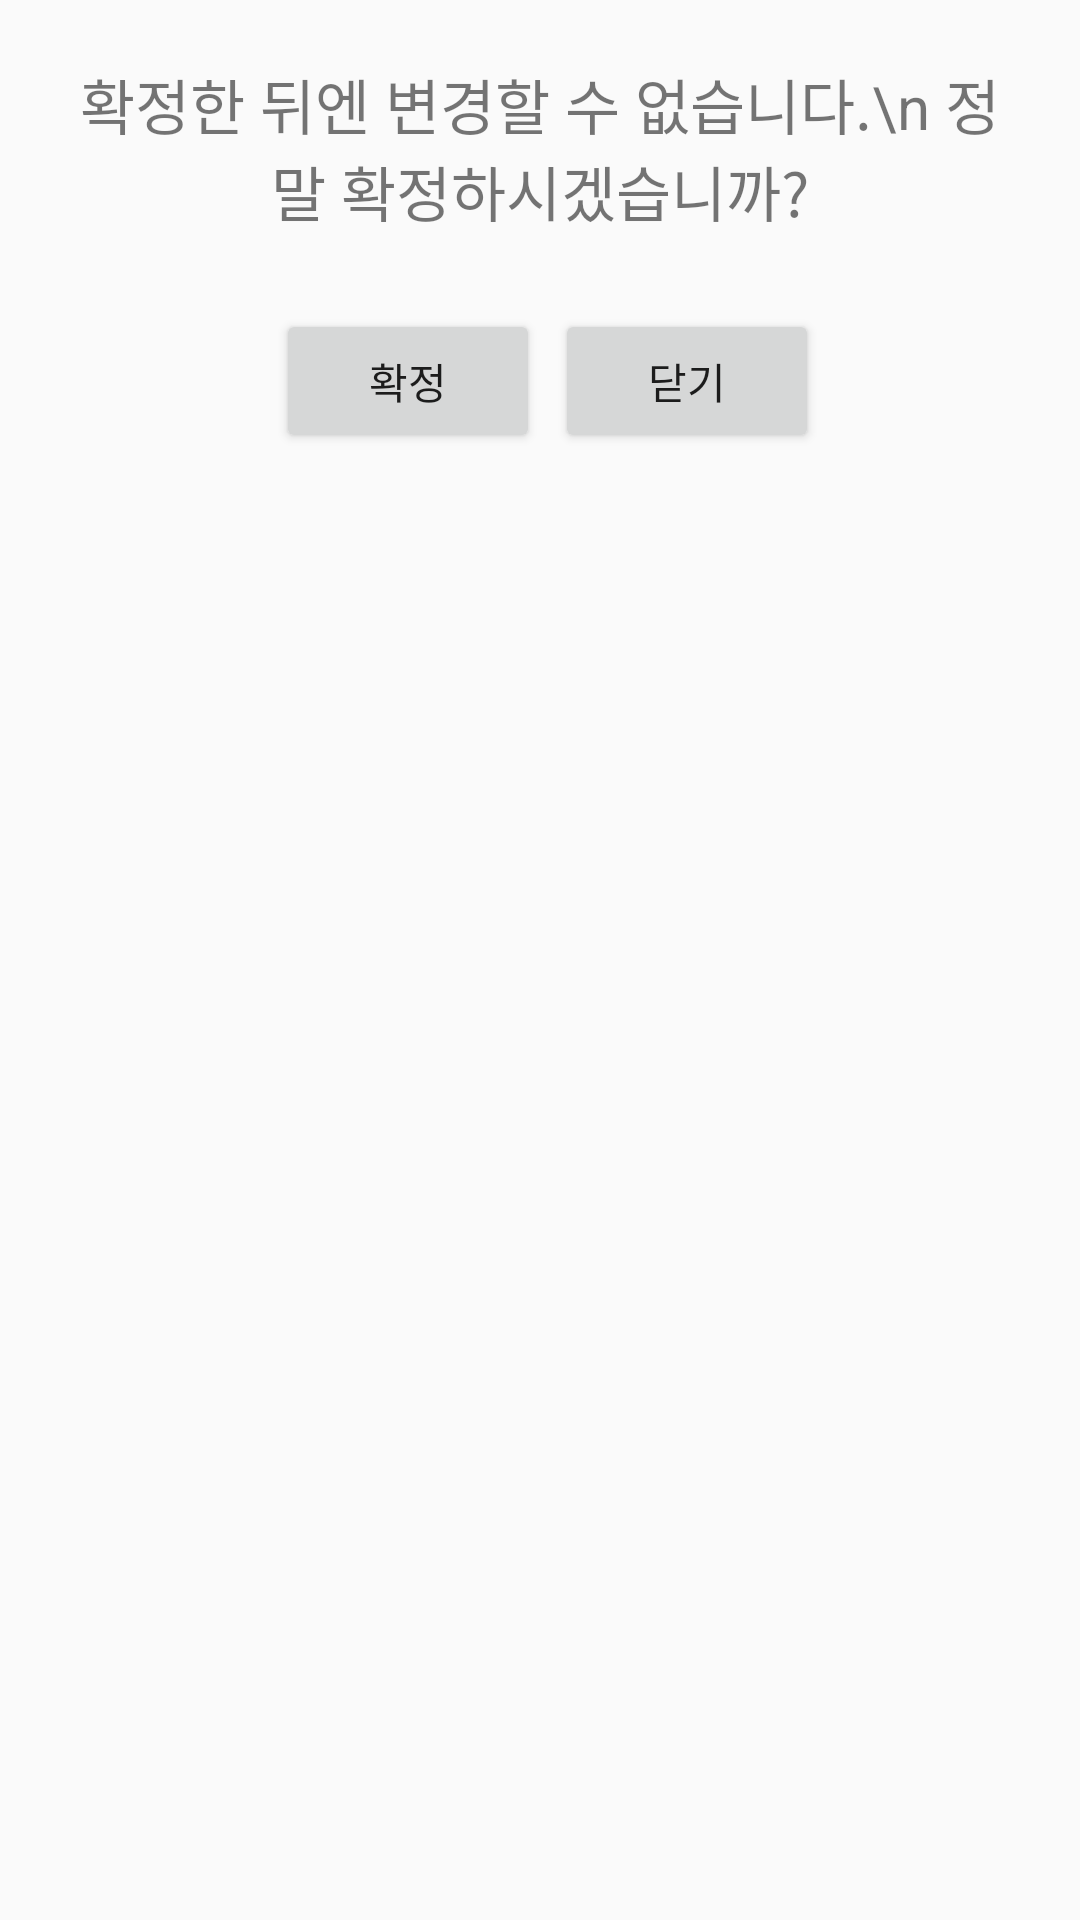

The Android layout XML behind this screen, and the referenced resources:
<!-- AndroidManifest.xml: application theme Theme.Gogo -->
<!-- res/layout/popup_warning.xml -->
<?xml version="1.0" encoding="utf-8"?>
<LinearLayout xmlns:android="http://schemas.android.com/apk/res/android"
    android:layout_width="wrap_content"
    android:layout_height="wrap_content"
    android:orientation="vertical">



        <TextView
            android:layout_width="wrap_content"
            android:layout_height="wrap_content"
            android:gravity="center"
            android:layout_margin="20dp"
            android:text="확정한 뒤엔 변경할 수 없습니다.\n 정말 확정하시겠습니까?"
            android:textSize="20dp"
            android:textStyle="normal" />

        <LinearLayout
            android:layout_width="wrap_content"
            android:layout_height="wrap_content"
            android:layout_gravity="center"
            android:orientation="horizontal">

            <Button
                android:id="@+id/real_confirm_button"
                android:layout_width="wrap_content"
                android:layout_height="wrap_content"
                android:layout_gravity="center"
                android:layout_margin="5dp"
                android:text="확정" />

            <Button
                android:id="@+id/close_warning_button"
                android:layout_width="wrap_content"
                android:layout_height="wrap_content"
                android:layout_gravity="center"
                android:text="닫기" />
        </LinearLayout>


</LinearLayout>
<!-- resources referenced by this layout -->
<resources>
  <style name="Theme.Gogo" parent="Theme.AppCompat.Light.NoActionBar" />
</resources>
